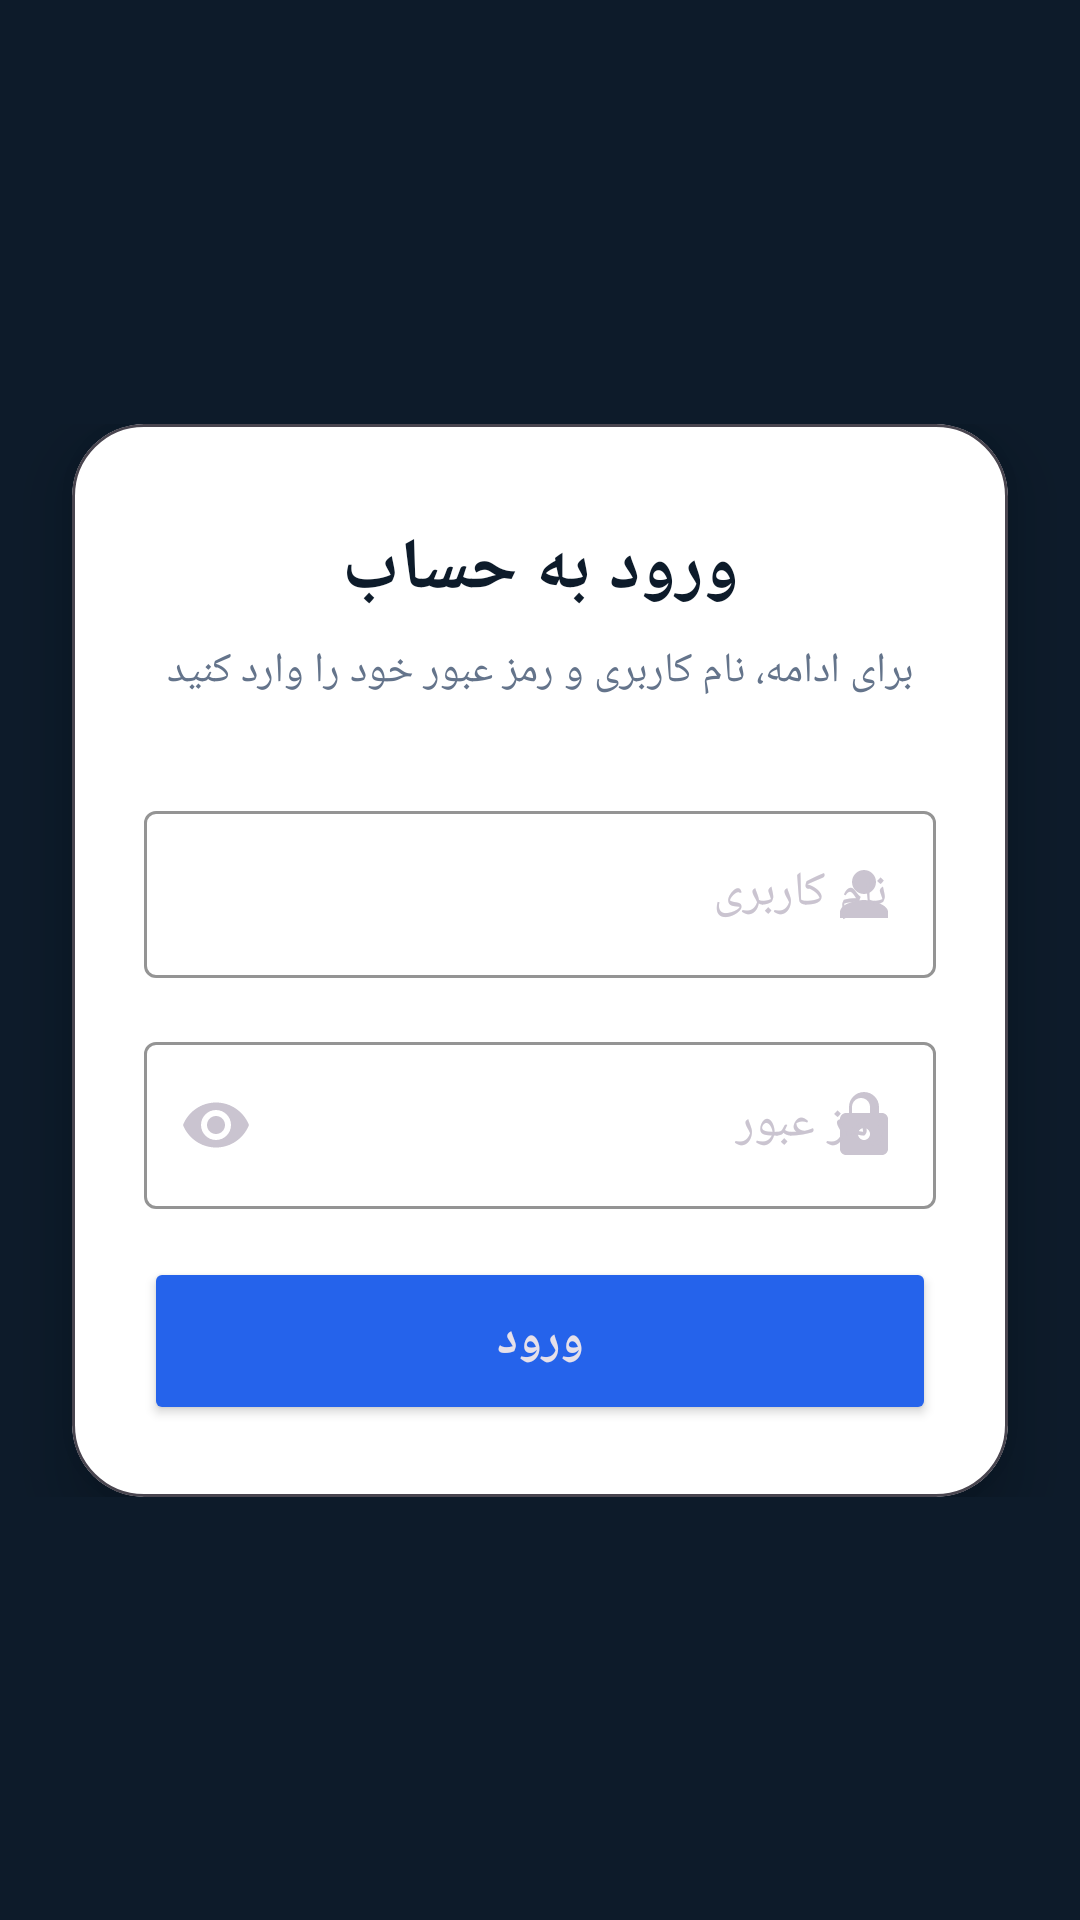

Produce the Android XML layout that renders to this screen, including the resource entries it uses.
<!-- AndroidManifest.xml: application theme Theme.Varud -->
<!-- res/layout/activity_main.xml -->
<?xml version="1.0" encoding="utf-8"?>
<androidx.constraintlayout.widget.ConstraintLayout
    xmlns:android="http://schemas.android.com/apk/res/android"
    xmlns:app="http://schemas.android.com/apk/res-auto"
    android:layout_width="match_parent"
    android:layout_height="match_parent"
    android:background="@color/bg_navy"
    android:layoutDirection="rtl">

    <ScrollView
        android:layout_width="match_parent"
        android:layout_height="wrap_content"
        android:fillViewport="true"
        android:scrollbars="none"
        app:layout_constraintBottom_toBottomOf="parent"
        app:layout_constraintEnd_toEndOf="parent"
        app:layout_constraintStart_toStartOf="parent"
        app:layout_constraintTop_toTopOf="parent">

        <com.google.android.material.card.MaterialCardView
            android:layout_width="match_parent"
            android:layout_height="wrap_content"
            android:layout_marginStart="24dp"
            android:layout_marginEnd="24dp"
            app:cardBackgroundColor="@color/white"
            app:cardCornerRadius="24dp"
            app:cardElevation="12dp">

            <LinearLayout
                android:layout_width="match_parent"
                android:layout_height="wrap_content"
                android:orientation="vertical"
                android:padding="24dp">

                <TextView
                    android:layout_width="match_parent"
                    android:layout_height="wrap_content"
                    android:layout_marginTop="8dp"
                    android:text="@string/login_title"
                    android:textAlignment="center"
                    android:textColor="@color/text_navy"
                    android:textSize="24sp"
                    android:textStyle="bold" />

                <TextView
                    android:layout_width="match_parent"
                    android:layout_height="wrap_content"
                    android:layout_marginTop="8dp"
                    android:text="@string/login_subtitle"
                    android:textAlignment="center"
                    android:textColor="@color/text_gray"
                    android:textSize="14sp" />

                <com.google.android.material.textfield.TextInputLayout
                    android:id="@+id/til_username"
                    style="@style/Widget.Material3.TextInputLayout.OutlinedBox"
                    android:layout_width="match_parent"
                    android:layout_height="wrap_content"
                    android:layout_marginTop="32dp"
                    android:hint="@string/username_hint"
                    app:boxStrokeColor="@color/field_stroke"
                    app:hintTextColor="@color/blue"
                    app:startIconDrawable="@drawable/ic_person">

                    <com.google.android.material.textfield.TextInputEditText
                        android:id="@+id/et_username"
                        android:layout_width="match_parent"
                        android:layout_height="wrap_content"
                        android:inputType="text"
                        android:maxLines="1"
                        android:textColor="@color/text_navy" />
                </com.google.android.material.textfield.TextInputLayout>

                <com.google.android.material.textfield.TextInputLayout
                    android:id="@+id/til_password"
                    style="@style/Widget.Material3.TextInputLayout.OutlinedBox"
                    android:layout_width="match_parent"
                    android:layout_height="wrap_content"
                    android:layout_marginTop="16dp"
                    android:hint="@string/password_hint"
                    app:boxStrokeColor="@color/field_stroke"
                    app:endIconMode="password_toggle"
                    app:hintTextColor="@color/blue"
                    app:startIconDrawable="@drawable/ic_lock">

                    <com.google.android.material.textfield.TextInputEditText
                        android:id="@+id/et_password"
                        android:layout_width="match_parent"
                        android:layout_height="wrap_content"
                        android:inputType="textPassword"
                        android:maxLines="1"
                        android:textColor="@color/text_navy" />
                </com.google.android.material.textfield.TextInputLayout>

                <TextView
                    android:id="@+id/tv_error"
                    android:layout_width="match_parent"
                    android:layout_height="wrap_content"
                    android:layout_marginTop="12dp"
                    android:textAlignment="center"
                    android:textColor="@color/error_red"
                    android:textSize="14sp"
                    android:visibility="gone" />

                <Button
                    android:id="@+id/btn_login"
                    android:layout_width="match_parent"
                    android:layout_height="56dp"
                    android:layout_marginTop="16dp"
                    android:text="@string/login_button"
                    android:textSize="16sp"
                    android:textStyle="bold"
                    app:backgroundTint="@color/blue"
                    app:cornerRadius="14dp" />
            </LinearLayout>
        </com.google.android.material.card.MaterialCardView>
    </ScrollView>
</androidx.constraintlayout.widget.ConstraintLayout>
<!-- resources referenced by this layout -->
<resources>
  <color name="bg_navy">#0D1B2A</color>
  <color name="blue">#2563EB</color>
  <color name="error_red">#DC2626</color>
  <color name="field_stroke">#CBD5E1</color>
  <color name="text_gray">#64748B</color>
  <color name="text_navy">#0D1B2A</color>
  <color name="white">#FFFFFF</color>
  <!-- drawable ic_lock (drawable) -->
  <vector xmlns:android="http://schemas.android.com/apk/res/android"
      android:width="24dp"
      android:height="24dp"
      android:viewportWidth="24"
      android:viewportHeight="24">
      <path
          android:fillColor="@color/icon_slate"
          android:pathData="M18,8h-1V6c0-2.76-2.24-5-5-5S7,3.24,7,6v2H6c-1.1,0-2,0.9-2,2v10c0,1.1,0.9,2,2,2h12c1.1,0,2-0.9,2-2V10C20,8.9,19.1,8,18,8z M12,17c-1.1,0-2-0.9-2-2s0.9-2,2-2s2,0.9,2,2S13.1,17,12,17z M16,8H8V6c0-1.66,1.34-3,3-3s3,1.34,3,3V8z" />
  </vector>
  <!-- drawable ic_person (drawable) -->
  <vector xmlns:android="http://schemas.android.com/apk/res/android"
      android:width="24dp"
      android:height="24dp"
      android:viewportWidth="24"
      android:viewportHeight="24">
      <path
          android:fillColor="@color/icon_slate"
          android:pathData="M12,12c2.21,0,4-1.79,4-4s-1.79-4-4-4s-4,1.79-4,4S9.79,12,12,12z M12,14c-2.67,0-8,1.34-8,4v2h16v-2C20,15.34,14.33,14,12,14z" />
  </vector>
  <string name="login_button">ورود</string>
  <string name="login_subtitle">برای ادامه، نام کاربری و رمز عبور خود را وارد کنید</string>
  <string name="login_title">ورود به حساب</string>
  <string name="password_hint">رمز عبور</string>
  <string name="username_hint">نام کاربری</string>
  <style name="Theme.Varud" parent="Theme.Material3.Dark.NoActionBar">
          <item name="colorPrimary">@color/blue</item>
          <item name="colorOnPrimary">@color/white</item>
          <item name="android:statusBarColor">@color/bg_navy</item>
          <item name="android:navigationBarColor">@color/bg_navy</item>
      </style>
  <color name="icon_slate">#64748B</color>
</resources>
